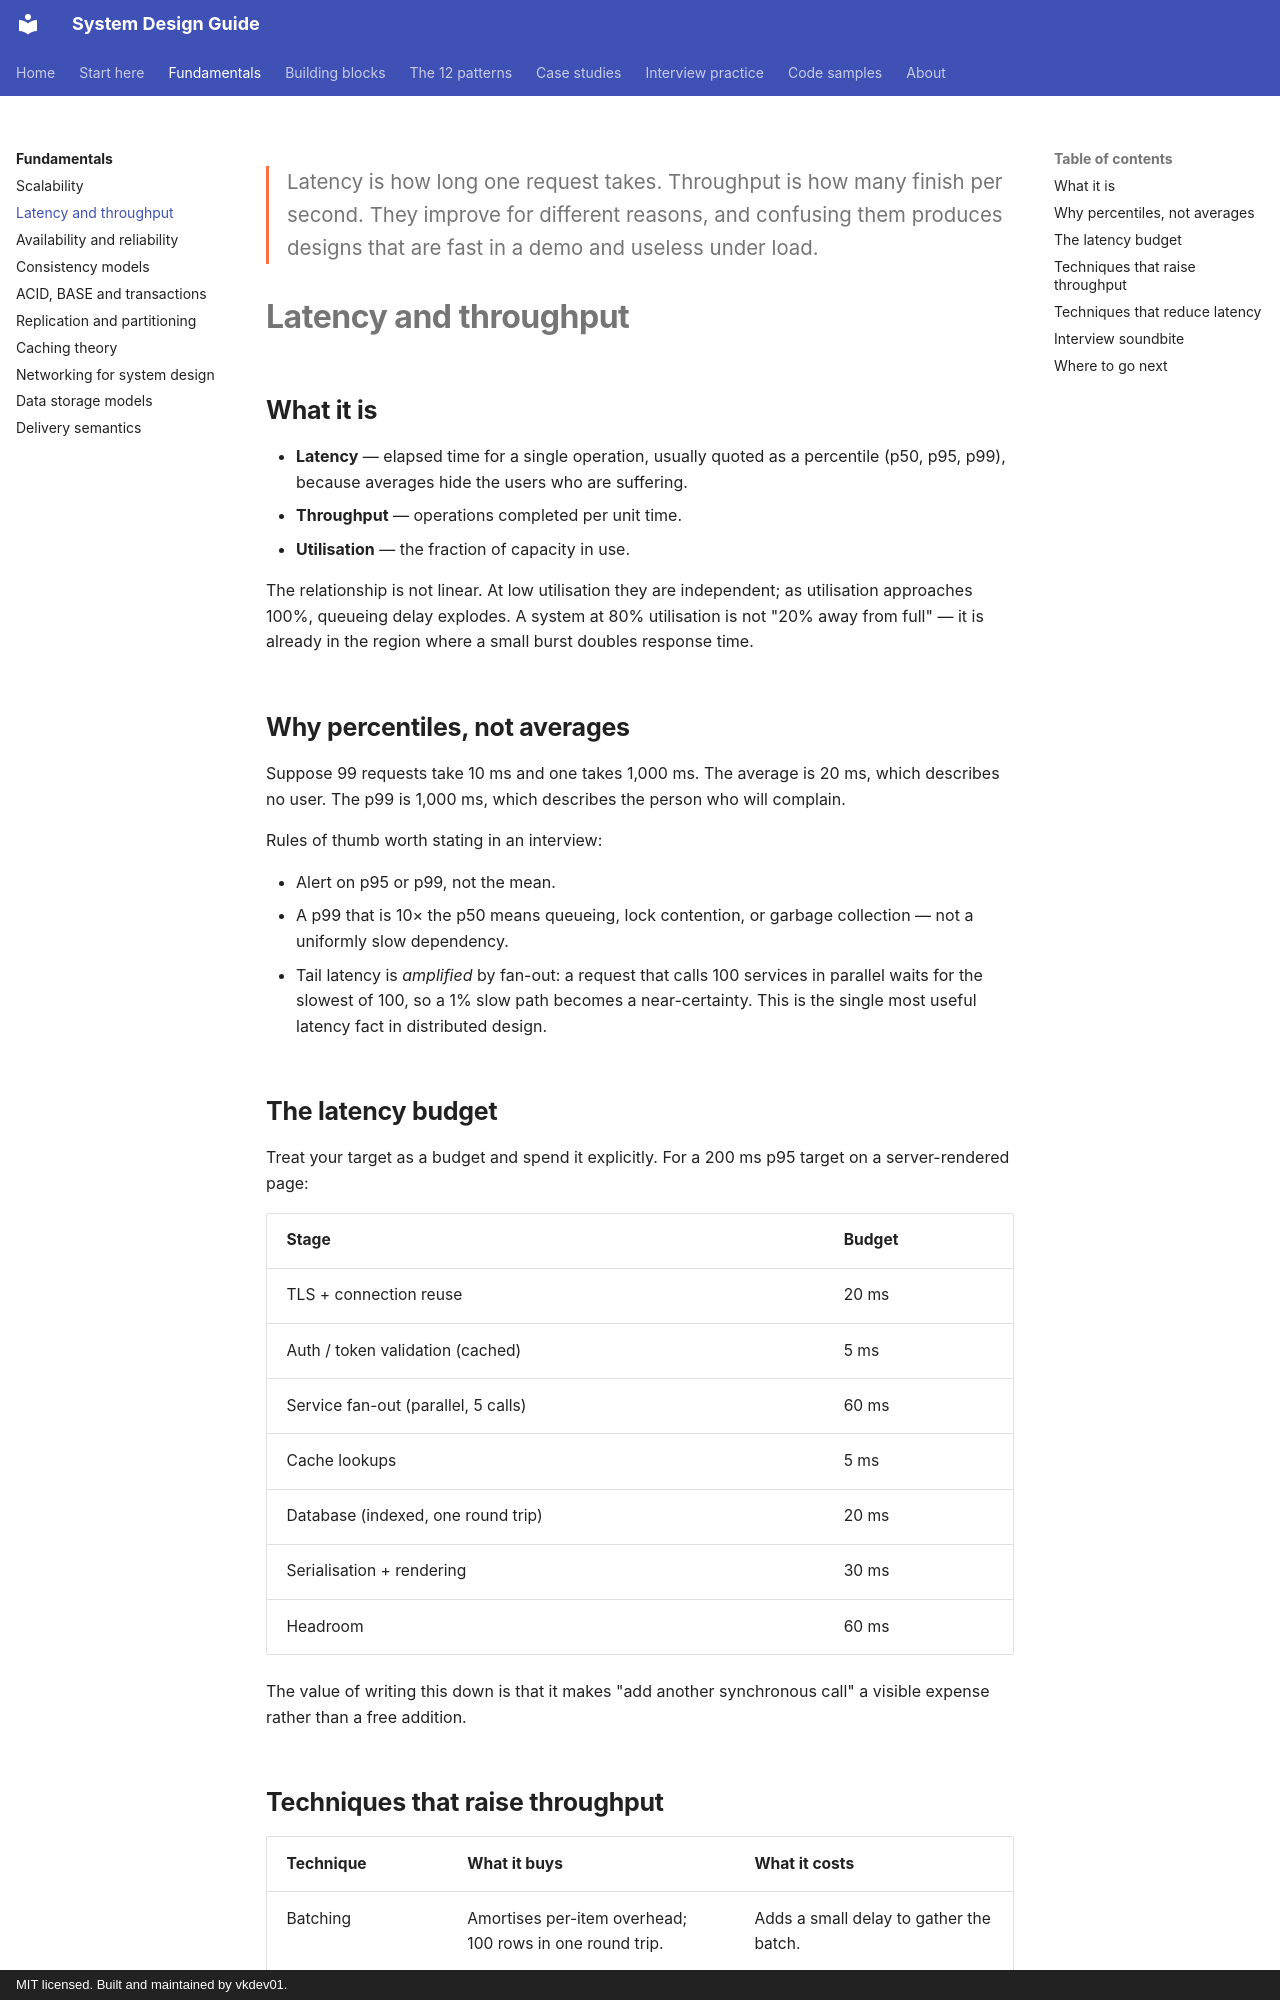

repository: vkdev01/system-design-guide · page: fundamentals/latency-and-throughput/index.html · generator: mkdocs · copyright: MIT licensed. Built and maintained by vkdev01.

<p class="lead">Latency is how long one request takes. Throughput is how many finish
per second. They improve for different reasons, and confusing them produces designs that
are fast in a demo and useless under load.</p>

# Latency and throughput

## What it is

- **Latency** — elapsed time for a single operation, usually quoted as a percentile
  (p50, p95, p99), because averages hide the users who are suffering.
- **Throughput** — operations completed per unit time.
- **Utilisation** — the fraction of capacity in use.

The relationship is not linear. At low utilisation they are independent; as utilisation
approaches 100%, queueing delay explodes. A system at 80% utilisation is not "20% away
from full" — it is already in the region where a small burst doubles response time.

## Why percentiles, not averages

Suppose 99 requests take 10 ms and one takes 1,000 ms. The average is 20 ms, which
describes no user. The p99 is 1,000 ms, which describes the person who will complain.

Rules of thumb worth stating in an interview:

- Alert on p95 or p99, not the mean.
- A p99 that is 10× the p50 means queueing, lock contention, or garbage collection — not
  a uniformly slow dependency.
- Tail latency is *amplified* by fan-out: a request that calls 100 services in parallel
  waits for the slowest of 100, so a 1% slow path becomes a near-certainty. This is the
  single most useful latency fact in distributed design.

## The latency budget

Treat your target as a budget and spend it explicitly. For a 200 ms p95 target on a
server-rendered page:

| Stage | Budget |
| --- | --- |
| TLS + connection reuse | 20 ms |
| Auth / token validation (cached) | 5 ms |
| Service fan-out (parallel, 5 calls) | 60 ms |
| Cache lookups | 5 ms |
| Database (indexed, one round trip) | 20 ms |
| Serialisation + rendering | 30 ms |
| Headroom | 60 ms |

The value of writing this down is that it makes "add another synchronous call" a visible
expense rather than a free addition.
